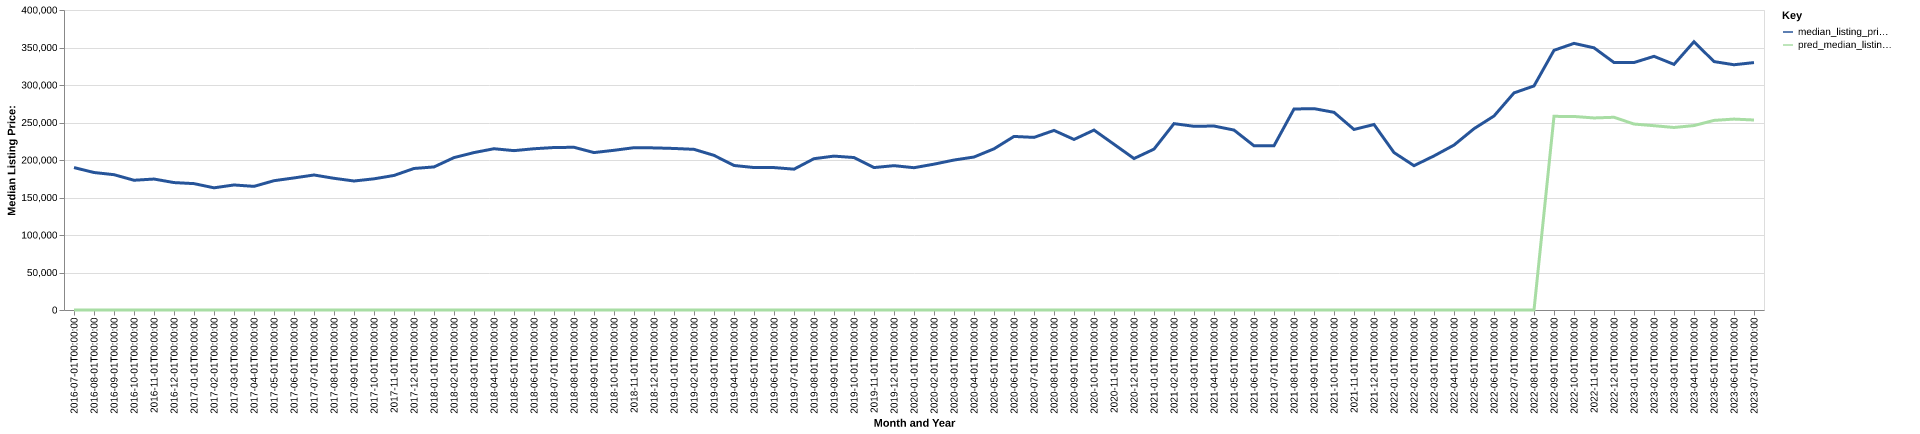

Data behind this chart, as committed beside it:
date, time_idx, median_listing_price, thirty_year_interest_rate_five, month, county_name, active_listing_count, median_days_on_market, pred_median_listing_price, month_year
2016-07-01, 0, 189900, 3.72, 7, troup, ga, 415.0, 87.0, 0, Jul-2016
2016-08-01, 1, 183325, 3.73, 8, troup, ga, 318.0, 80.0, 0, Aug-2016
2016-09-01, 2, 180425, 3.66, 9, troup, ga, 313.0, 79.0, 0, Sep-2016
2016-10-01, 3, 173000, 3.64, 10, troup, ga, 330.0, 74.0, 0, Oct-2016
2016-11-01, 4, 174600, 3.66, 11, troup, ga, 342.0, 76.0, 0, Nov-2016
2016-12-01, 5, 169900, 3.48, 12, troup, ga, 349.0, 90.0, 0, Dec-2016
2017-01-01, 6, 168500, 3.45, 1, troup, ga, 324.0, 99.0, 0, Jan-2017
2017-02-01, 7, 162900, 3.5, 2, troup, ga, 339.0, 95.0, 0, Feb-2017
2017-03-01, 8, 166700, 3.52, 3, troup, ga, 338.0, 67.0, 0, Mar-2017
2017-04-01, 9, 164850, 4.03, 4, troup, ga, 338.0, 72.0, 0, Apr-2017
2017-05-01, 10, 172400, 4.32, 5, troup, ga, 332.0, 73.0, 0, May-2017
2017-06-01, 11, 176100, 4.2, 6, troup, ga, 335.0, 80.0, 0, Jun-2017
2017-07-01, 12, 180000, 4.19, 7, troup, ga, 344.0, 79.0, 0, Jul-2017
2017-08-01, 13, 175600, 4.3, 8, troup, ga, 347.0, 78.0, 0, Aug-2017
2017-09-01, 14, 172000, 4.1, 9, troup, ga, 335.0, 85.0, 0, Sep-2017
2017-10-01, 15, 174900, 4.05, 10, troup, ga, 324.0, 89.0, 0, Oct-2017
2017-11-01, 16, 179400, 3.94, 11, troup, ga, 320.0, 94.0, 0, Nov-2017
2017-12-01, 17, 188700, 4.03, 12, troup, ga, 294.0, 108.0, 0, Dec-2017
2018-01-01, 18, 190763, 3.93, 1, troup, ga, 264.0, 109.0, 0, Jan-2018
2018-02-01, 19, 203194, 3.83, 2, troup, ga, 251.0, 91.0, 0, Feb-2018
2018-03-01, 20, 209900, 3.94, 3, troup, ga, 247.0, 58.0, 0, Mar-2018
2018-04-01, 21, 215025, 3.95, 4, troup, ga, 272.0, 47.0, 0, Apr-2018
2018-05-01, 22, 212481, 3.99, 5, troup, ga, 273.0, 50.0, 0, May-2018
2018-06-01, 23, 215000, 4.15, 6, troup, ga, 284.0, 61.0, 0, Jun-2018
2018-07-01, 24, 216638, 4.4, 7, troup, ga, 307.0, 66.0, 0, Jul-2018
2018-08-01, 25, 216950, 4.46, 8, troup, ga, 298.0, 73.0, 0, Aug-2018
2018-09-01, 26, 209900, 4.58, 9, troup, ga, 300.0, 81.0, 0, Sep-2018
2018-10-01, 27, 212930, 4.66, 10, troup, ga, 305.0, 84.0, 0, Oct-2018
2018-11-01, 28, 216400, 4.62, 11, troup, ga, 318.0, 78.0, 0, Nov-2018
2018-12-01, 29, 216150, 4.54, 12, troup, ga, 307.0, 80.0, 0, Dec-2018
2019-01-01, 30, 215390, 4.6, 1, troup, ga, 283.0, 88.0, 0, Jan-2019
2019-02-01, 31, 214200, 4.72, 2, troup, ga, 278.0, 93.0, 0, Feb-2019
2019-03-01, 32, 206193, 4.9, 3, troup, ga, 287.0, 74.0, 0, Mar-2019
2019-04-01, 33, 192688, 4.94, 4, troup, ga, 302.0, 48.0, 0, Apr-2019
2019-05-01, 34, 189950, 4.75, 5, troup, ga, 314.0, 48.0, 0, May-2019
2019-06-01, 35, 189900, 4.51, 6, troup, ga, 316.0, 61.0, 0, Jun-2019
2019-07-01, 36, 187775, 4.41, 7, troup, ga, 305.0, 68.0, 0, Jul-2019
2019-08-01, 37, 201748, 4.41, 8, troup, ga, 295.0, 70.0, 0, Aug-2019
2019-09-01, 38, 205194, 4.2, 9, troup, ga, 287.0, 68.0, 0, Sep-2019
2019-10-01, 39, 203280, 4.14, 10, troup, ga, 276.0, 66.0, 0, Oct-2019
2019-11-01, 40, 189900, 3.84, 11, troup, ga, 255.0, 76.0, 0, Nov-2019
2019-12-01, 41, 192450, 3.81, 12, troup, ga, 250.0, 81.0, 0, Dec-2019
2020-01-01, 42, 189725, 3.75, 1, troup, ga, 230.0, 93.0, 0, Jan-2020
2020-02-01, 43, 194450, 3.73, 2, troup, ga, 225.0, 79.0, 0, Feb-2020
2020-03-01, 44, 199950, 3.78, 3, troup, ga, 209.0, 60.0, 0, Mar-2020
2020-04-01, 45, 203975, 3.75, 4, troup, ga, 204.0, 60.0, 0, Apr-2020
2020-05-01, 46, 214900, 3.74, 5, troup, ga, 199.0, 59.0, 0, May-2020
2020-06-01, 47, 231425, 3.72, 6, troup, ga, 171.0, 69.0, 0, Jun-2020
2020-07-01, 48, 230150, 3.49, 7, troup, ga, 159.0, 71.0, 0, Jul-2020
2020-08-01, 49, 239450, 3.65, 8, troup, ga, 151.0, 68.0, 0, Aug-2020
2020-09-01, 50, 227400, 3.33, 9, troup, ga, 137.0, 54.0, 0, Sep-2020
2020-10-01, 51, 239900, 3.28, 10, troup, ga, 127.0, 69.0, 0, Oct-2020
2020-11-01, 52, 220975, 3.21, 11, troup, ga, 122.0, 62.0, 0, Nov-2020
2020-12-01, 53, 201945, 3.07, 12, troup, ga, 134.0, 47.0, 0, Dec-2020
2021-01-01, 54, 214495, 2.99, 1, troup, ga, 127.0, 54.0, 0, Jan-2021
2021-02-01, 55, 248475, 2.93, 2, troup, ga, 94.0, 55.0, 0, Feb-2021
2021-03-01, 56, 244925, 2.88, 3, troup, ga, 78.0, 53.0, 0, Mar-2021
2021-04-01, 57, 245300, 2.84, 4, troup, ga, 78.0, 44.0, 0, Apr-2021
2021-05-01, 58, 239900, 2.71, 5, troup, ga, 63.0, 45.0, 0, May-2021
2021-06-01, 59, 218948, 2.79, 6, troup, ga, 65.0, 38.0, 0, Jun-2021
... 25 more rows
